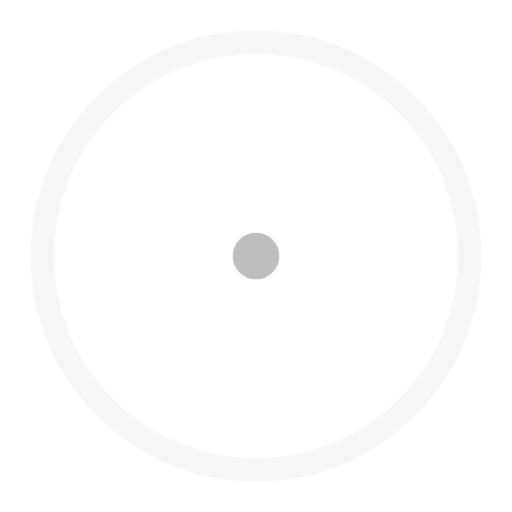
t = 0.00 s
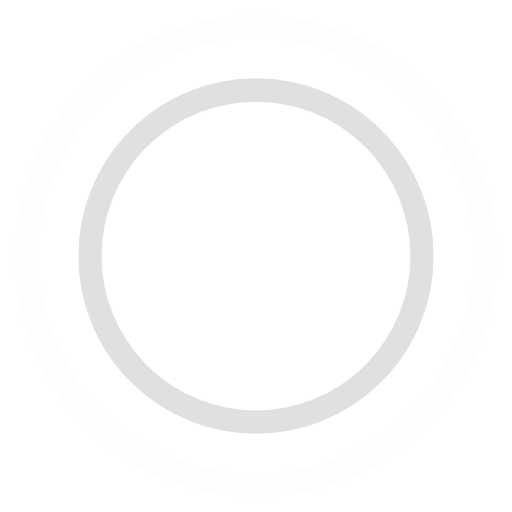
t = 0.45 s
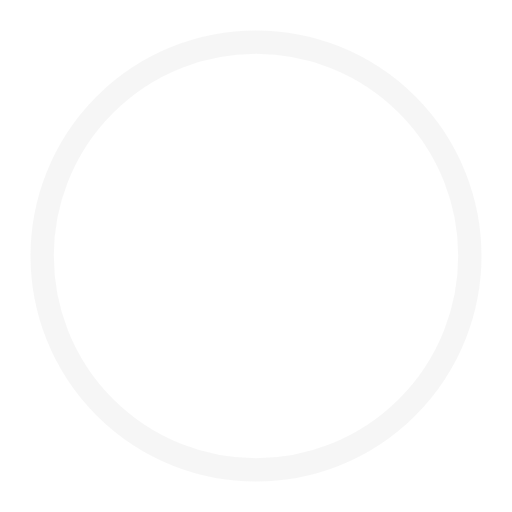
t = 0.90 s
t = 1.35 s: frame unchanged from t = 0.45 s, image omitted

The animated SVG that drew these frames (rendered in a browser with its animation timeline set to each time). Animation: 4 SMIL elements (animate=4); one cycle of 1.80 s, repeats indefinitely.

<!-- By Sam Herbert (@sherb), for everyone. More @ http://goo.gl/7AJzbL -->
<svg width="44" height="44" viewBox="0 0 44 44" xmlns="http://www.w3.org/2000/svg"
     stroke="rgba(150, 150, 150, 0.62)">
    <g fill="none" fill-rule="evenodd" stroke-width="2">
        <circle cx="22" cy="22" r="1">
            <animate attributeName="r"
                begin="0s" dur="1.8s"
                values="1; 20"
                calcMode="spline"
                keyTimes="0; 1"
                keySplines="0.165, 0.84, 0.44, 1"
                repeatCount="indefinite" />
            <animate attributeName="stroke-opacity"
                begin="0s" dur="1.8s"
                values="1; 0"
                calcMode="spline"
                keyTimes="0; 1"
                keySplines="0.3, 0.61, 0.355, 1"
                repeatCount="indefinite" />
        </circle>
        <circle cx="22" cy="22" r="1">
            <animate attributeName="r"
                begin="-0.9s" dur="1.8s"
                values="1; 20"
                calcMode="spline"
                keyTimes="0; 1"
                keySplines="0.165, 0.84, 0.44, 1"
                repeatCount="indefinite" />
            <animate attributeName="stroke-opacity"
                begin="-0.9s" dur="1.8s"
                values="1; 0"
                calcMode="spline"
                keyTimes="0; 1"
                keySplines="0.3, 0.61, 0.355, 1"
                repeatCount="indefinite" />
        </circle>
    </g>
</svg>
